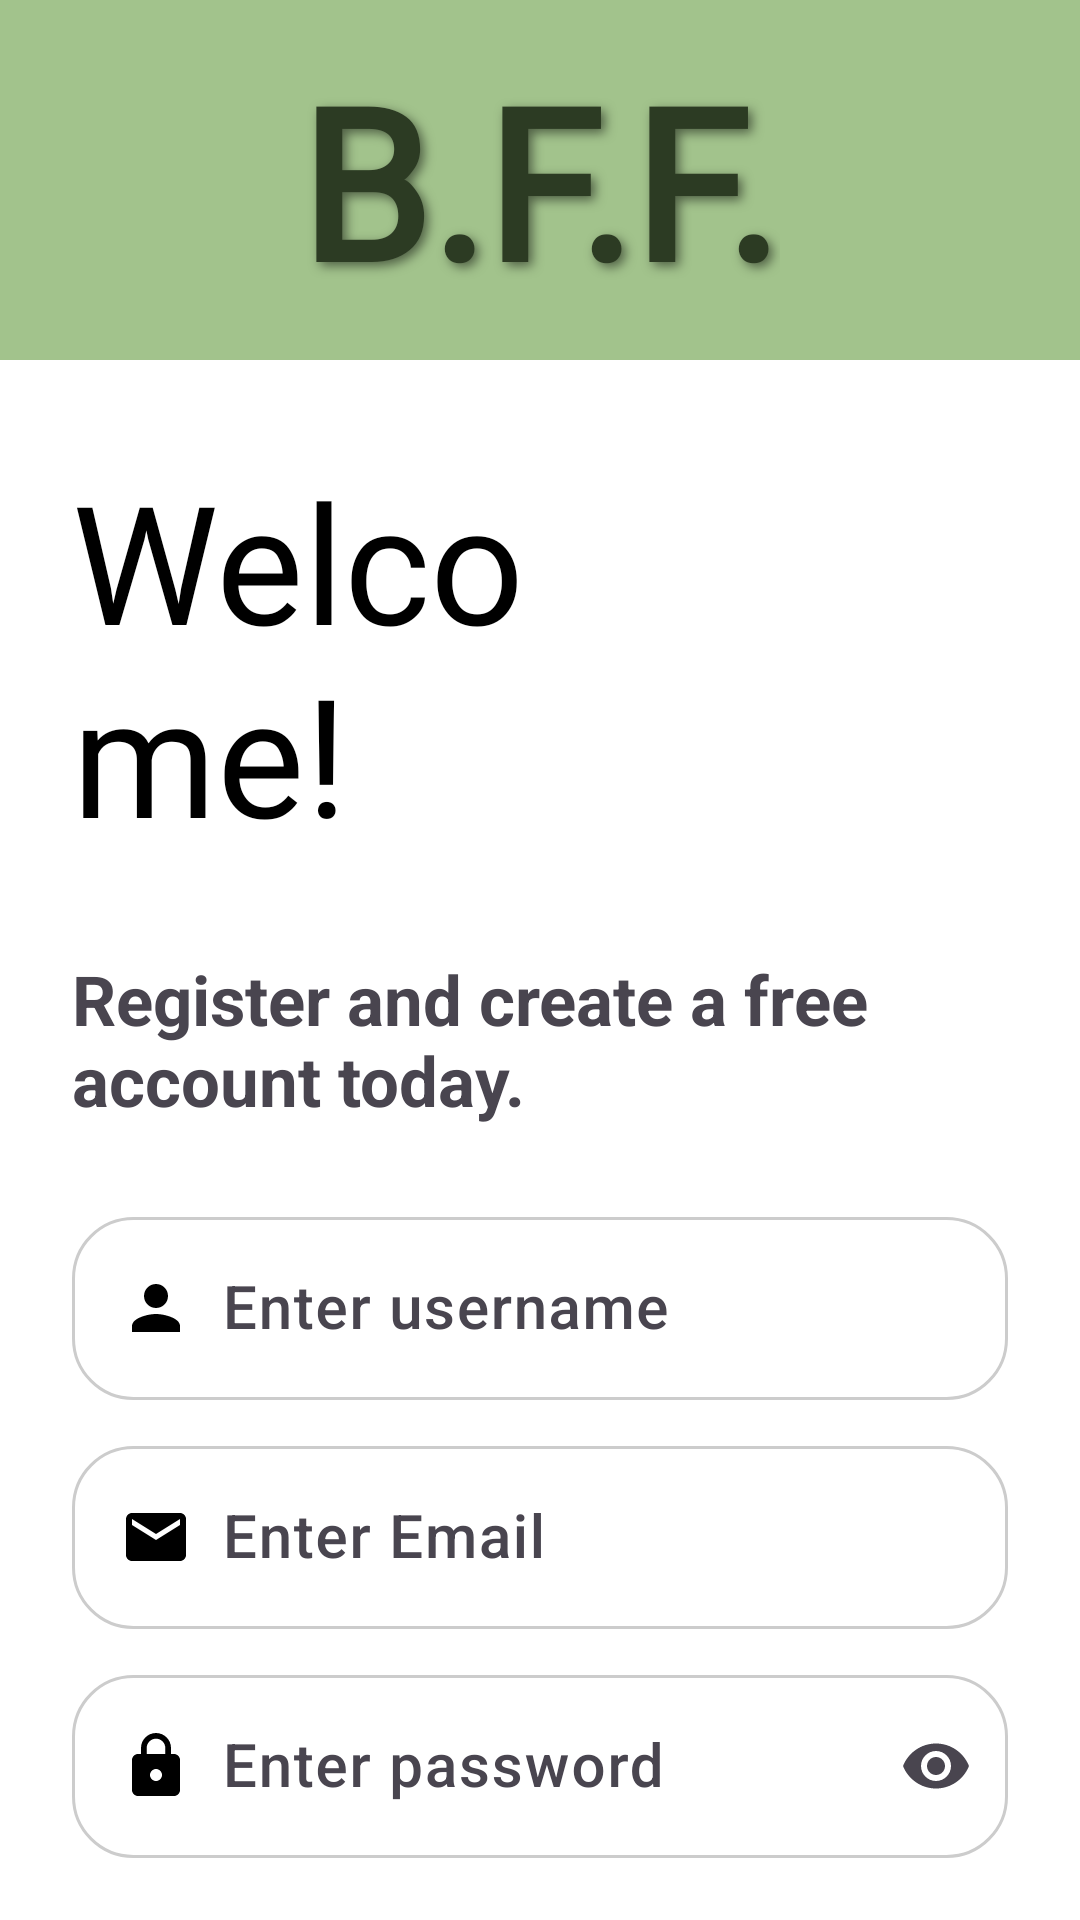

The Android layout XML behind this screen, and the referenced resources:
<!-- AndroidManifest.xml: application theme Theme.BFF_App -->
<!-- res/layout/activity_register.xml -->
<?xml version="1.0" encoding="utf-8"?>
<LinearLayout xmlns:android="http://schemas.android.com/apk/res/android"
    xmlns:app="http://schemas.android.com/apk/res-auto"
    android:background="?android:attr/windowBackground"
    xmlns:tools="http://schemas.android.com/tools"
    android:id="@+id/main"
    android:orientation="vertical"
    android:layout_width="match_parent"
    android:layout_height="match_parent"
    tools:context=".Register">

    

    <FrameLayout
        android:id="@+id/topBanner"
        android:layout_width="match_parent"
        android:layout_height="120dp"
        android:background="@color/bannerGreen">

        <TextView
            android:id="@+id/logoText"
            android:layout_width="wrap_content"
            android:layout_height="wrap_content"
            android:fontFamily="@font/logofont"
            android:layout_gravity="center"
            android:shadowColor="#80000000"
            android:shadowDx="4"
            android:shadowDy="4"
            android:shadowRadius="8"
            android:text="@string/b_f_f"
            android:textColor="@color/DarkGreen"
            android:textSize="70sp"
            android:textStyle="bold" />
    </FrameLayout>

    <FrameLayout
        android:layout_width="176dp"
        android:layout_height="wrap_content"
        android:layout_marginBottom="20dp">

        <TextView
            android:layout_width="200dp"
            android:layout_height="wrap_content"
            android:layout_marginTop="30dp"
            android:layout_marginBottom="10dp"
            android:fontFamily="@font/youthtouch"
            android:paddingStart="24dp"
            android:paddingEnd="24dp"
            android:text="@string/welcome"
            android:textColor="#000000"
            android:textSize="55sp"
            android:textStyle="normal" />

    </FrameLayout>

    <FrameLayout
        android:layout_width="372dp"
        android:layout_height="wrap_content"
        android:layout_marginBottom="20dp">

        <TextView
            android:layout_width="match_parent"
            android:layout_height="wrap_content"
            android:layout_marginBottom="5dp"
            android:paddingStart="24dp"
            android:paddingEnd="24dp"
            android:text="@string/register_and_create_a_free_account_today"
            android:textSize="23sp"
            android:textStyle="bold" />

    </FrameLayout>
    <com.google.android.material.textfield.TextInputLayout
        android:layout_width="match_parent"
        android:layout_height="wrap_content"
        android:layout_marginBottom="10dp">


        <com.google.android.material.textfield.TextInputEditText
            android:id="@+id/name"
            android:layout_width="match_parent"
            android:layout_height="match_parent"
            android:background="@drawable/edit_text_bg"
            android:drawableStart="@drawable/ic_name"
            android:drawablePadding="10dp"
            android:fontFamily="sans-serif-medium"
            android:hint="@string/enter_username"
            android:inputType="text"
            android:textColor="#000000"
            android:textColorHint="#000000"
            android:layout_marginStart="24dp"
            android:layout_marginEnd="24dp"
            android:textSize="20sp"
            android:textStyle="normal" />
    </com.google.android.material.textfield.TextInputLayout>

    <com.google.android.material.textfield.TextInputLayout
        android:layout_width="match_parent"
        android:layout_height="wrap_content"
        android:layout_marginBottom="10dp">

        <com.google.android.material.textfield.TextInputEditText
            android:id="@+id/email"
            android:layout_width="match_parent"
            android:layout_height="match_parent"
            android:background="@drawable/edit_text_bg"
            android:drawableStart="@drawable/email_icon"
            android:drawablePadding="10dp"
            android:fontFamily="sans-serif-medium"
            android:hint="@string/enter_email_field"
            android:inputType="textEmailAddress"
            android:textColor="#000000"
            android:textColorHint="#000000"
            android:layout_marginStart="24dp"
            android:layout_marginEnd="24dp"
            android:textSize="20sp"
            android:textStyle="normal" />

    </com.google.android.material.textfield.TextInputLayout>


    <com.google.android.material.textfield.TextInputLayout
        android:layout_width="match_parent"
        android:layout_height="wrap_content"
        app:endIconMode="password_toggle"
        android:layout_marginBottom="5dp">

        <com.google.android.material.textfield.TextInputEditText
            android:id="@+id/password"
            android:layout_width="match_parent"
            android:layout_height="wrap_content"
            android:background="@drawable/edit_text_bg"
            android:drawableStart="@drawable/lock"
            android:drawablePadding="10dp"
            android:fontFamily="sans-serif-medium"
            android:hint="@string/enter_password"
            android:inputType="textPassword"
            android:textColor="#000000"
            android:textColorHint="#000000"
            android:layout_marginStart="24dp"
            android:layout_marginEnd="24dp"
            android:textSize="20sp"
            android:textStyle="normal" />
    </com.google.android.material.textfield.TextInputLayout>


    <ProgressBar
        android:id="@+id/progressBar"
        android:layout_width="wrap_content"
        android:layout_height="wrap_content"
        android:visibility="gone" />

    <Button
        android:id="@+id/btn_register"
        android:layout_width="wrap_content"
        android:layout_height="wrap_content"
        android:layout_marginTop="10dp"
        android:backgroundTint="#2C3B23"
        android:elevation="28dp"
        android:layout_gravity="center"
        android:text="@string/sign_up"
        android:textColor="#FFFFFF"
        android:textSize="20sp" />

    <TextView
        android:id="@+id/loginNow"
        android:layout_width="match_parent"
        android:layout_height="wrap_content"
        android:layout_marginTop="30dp"
        android:gravity="center"
        android:text="@string/back_to_login"
        android:textColor="#E7527A13"
        android:textSize="20sp"
        android:textStyle="bold" />
</LinearLayout>
<!-- resources referenced by this layout -->
<resources>
  <color name="DarkGreen">#2C3B23</color>
  <color name="bannerGreen">#A2C38C</color>
  <!-- drawable edit_text_bg (drawable) -->
  <?xml version="1.0" encoding="utf-8"?>
  <shape xmlns:android="http://schemas.android.com/apk/res/android" android:shape="rectangle">
      <solid android:color="#FFFFFF" /> 
      <corners android:radius="20dp" />  
      <stroke
          android:width="1dp"
          android:color="#CCCCCC" />     
  </shape>
  <!-- drawable email_icon (drawable) -->
  <vector xmlns:android="http://schemas.android.com/apk/res/android"
      android:height="24dp"
      android:tint="#000000"
      android:viewportHeight="24"
      android:viewportWidth="24"
      android:width="24dp">
  
      <path android:fillColor="@android:color/white" android:pathData="M20,4L4,4c-1.1,0 -1.99,0.9 -1.99,2L2,18c0,1.1 0.9,2 2,2h16c1.1,0 2,-0.9 2,-2L22,6c0,-1.1 -0.9,-2 -2,-2zM20,8l-8,5 -8,-5L4,6l8,5 8,-5v2z"/>
  
  </vector>
  <!-- drawable ic_name (drawable) -->
  <vector xmlns:android="http://schemas.android.com/apk/res/android"
      android:height="24dp"
      android:tint="#000000"
      android:viewportHeight="24"
      android:viewportWidth="24"
      android:width="24dp">
  
      <path android:fillColor="@android:color/white" android:pathData="M12,12c2.21,0 4,-1.79 4,-4s-1.79,-4 -4,-4 -4,1.79 -4,4 1.79,4 4,4zM12,14c-2.67,0 -8,1.34 -8,4v2h16v-2c0,-2.66 -5.33,-4 -8,-4z"/>
  
  </vector>
  <!-- drawable lock (drawable) -->
  <vector xmlns:android="http://schemas.android.com/apk/res/android"
      android:height="24dp"
      android:tint="#000000"
      android:viewportHeight="24"
      android:viewportWidth="24"
      android:width="24dp">
  
      <path android:fillColor="@android:color/white" android:pathData="M18,8h-1L17,6c0,-2.76 -2.24,-5 -5,-5S7,3.24 7,6v2L6,8c-1.1,0 -2,0.9 -2,2v10c0,1.1 0.9,2 2,2h12c1.1,0 2,-0.9 2,-2L20,10c0,-1.1 -0.9,-2 -2,-2zM12,17c-1.1,0 -2,-0.9 -2,-2s0.9,-2 2,-2 2,0.9 2,2 -0.9,2 -2,2zM15.1,8L8.9,8L8.9,6c0,-1.71 1.39,-3.1 3.1,-3.1 1.71,0 3.1,1.39 3.1,3.1v2z"/>
  
  </vector>
  <string name="b_f_f">B.F.F.</string>
  <string name="back_to_login">Back to Login</string>
  <string name="enter_email_field">Enter Email</string>
  <string name="enter_password">Enter password</string>
  <string name="enter_username">Enter username</string>
  <string name="register_and_create_a_free_account_today">Register and create a free account today.</string>
  <string name="sign_up">Sign Up</string>
  <string name="welcome">Welcome!</string>
  <style name="Theme.BFF_App" parent="Base.Theme.BFF_App" />
  <style name="Base.Theme.BFF_App" parent="Theme.Material3.DayNight.NoActionBar">
          
          
          <item name="android:windowBackground">@color/white</item>
      </style>
  <color name="white">#FFFFFFFF</color>
</resources>
